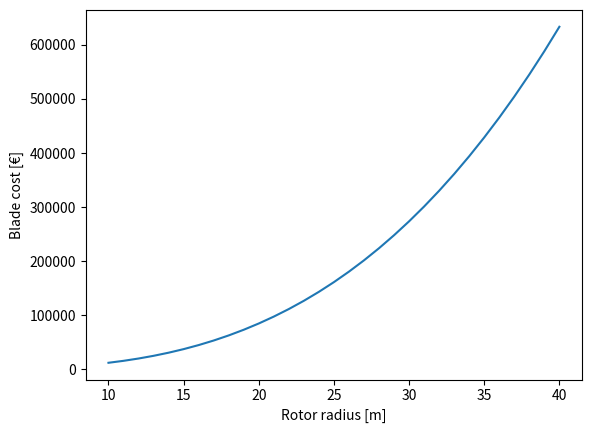

The script that saved this image:
# Equations from:
# 2020
# Majhi, C. K., Nanda, S., Pradhan, R. C., & Mohapatra, B. G.
# An Approximate Cost Equation of Offshore Wind Turbine Blade
# In Recent Developments in Sustainable Infrastructure (pp. 973-983). Springer, Singapore.
# https://link.springer.com/chapter/10.1007%2F978-981-15-4577-1_81

import numpy as np
import matplotlib.pyplot as plt
from matplotlib import rc
import sys

# Input data
# rotor radius [m]
R=range(10,41)
np_R=np.array(R)

# quantities of material
quantity_of_fiberglass=0.1121*(2*np_R)**2.95
quantity_of_core=0.0083*(2*np_R)**2.95
quantity_of_resin=0.0509*(2*np_R)**2.97
quantity_of_adhesive=0.1541*(2*np_R)**1.84
quantity_of_rootstud=0.0006*(2*np_R)**3.41

# side calculation of weight
weight=quantity_of_fiberglass+quantity_of_rootstud+\
       quantity_of_resin+quantity_of_adhesive+\
       quantity_of_core

# costs given in rupie/kg (https://www.finanzen.net/devisen/euro-indische_rupie-kurs 29.09.2020)
rupie_2020=1
euro_2020=0.0116
course=rupie_2020/euro_2020

# material prices
cost_fiberglass=300/course
cost_core=775/course
cost_resin=1552/course
cost_adhesive=4146/course
cost_rootstud=350/course

blade_cost=(quantity_of_fiberglass*cost_fiberglass+\
           quantity_of_core*cost_core+\
           quantity_of_resin*cost_resin+\
           quantity_of_adhesive*cost_adhesive+\
           cost_rootstud*quantity_of_rootstud)

plt.plot(R, blade_cost)
plt.xlabel('Rotor radius [m]')
plt.ylabel('Blade cost [€]')
plt.show()

